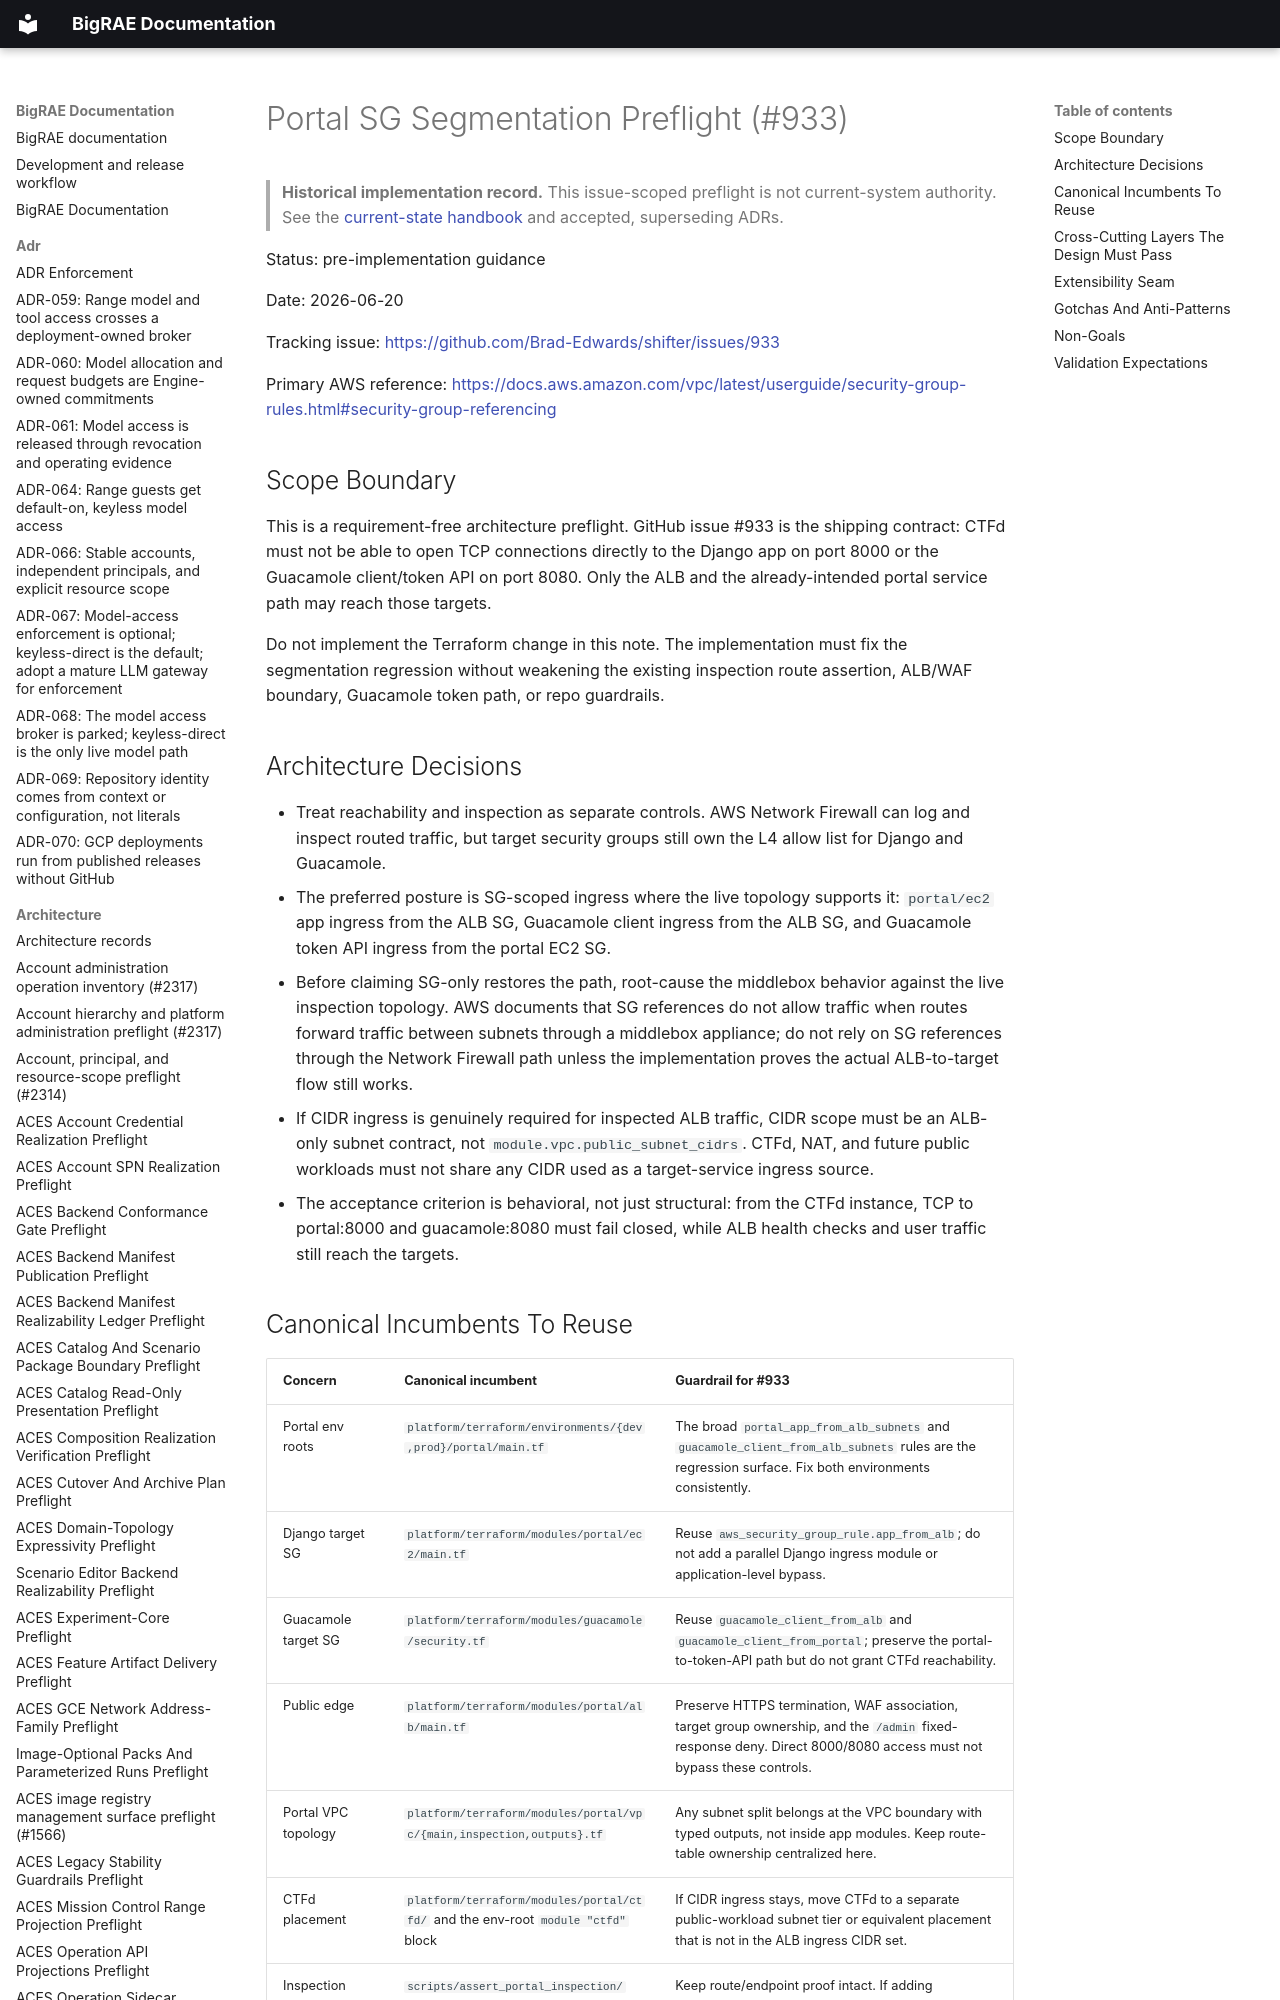

repository: Brad-Edwards/bigrae · page: architecture/portal-sg-segmentation-preflight-933/index.html · generator: mkdocs

# Portal SG Segmentation Preflight (#933)

> **Historical implementation record.** This issue-scoped preflight is not current-system authority. See the [current-state handbook](../technical/architecture.md) and accepted, superseding ADRs.


Status: pre-implementation guidance

Date: 2026-06-20

Tracking issue: <https://github.com/Brad-Edwards/shifter/issues/933>

Primary AWS reference:
<https://docs.aws.amazon.com/vpc/latest/userguide/security-group-rules.html#security-group-referencing>

## Scope Boundary

This is a requirement-free architecture preflight. GitHub issue #933 is the
shipping contract: CTFd must not be able to open TCP connections directly to the
Django app on port 8000 or the Guacamole client/token API on port 8080. Only the
ALB and the already-intended portal service path may reach those targets.

Do not implement the Terraform change in this note. The implementation must fix
the segmentation regression without weakening the existing inspection route
assertion, ALB/WAF boundary, Guacamole token path, or repo guardrails.
